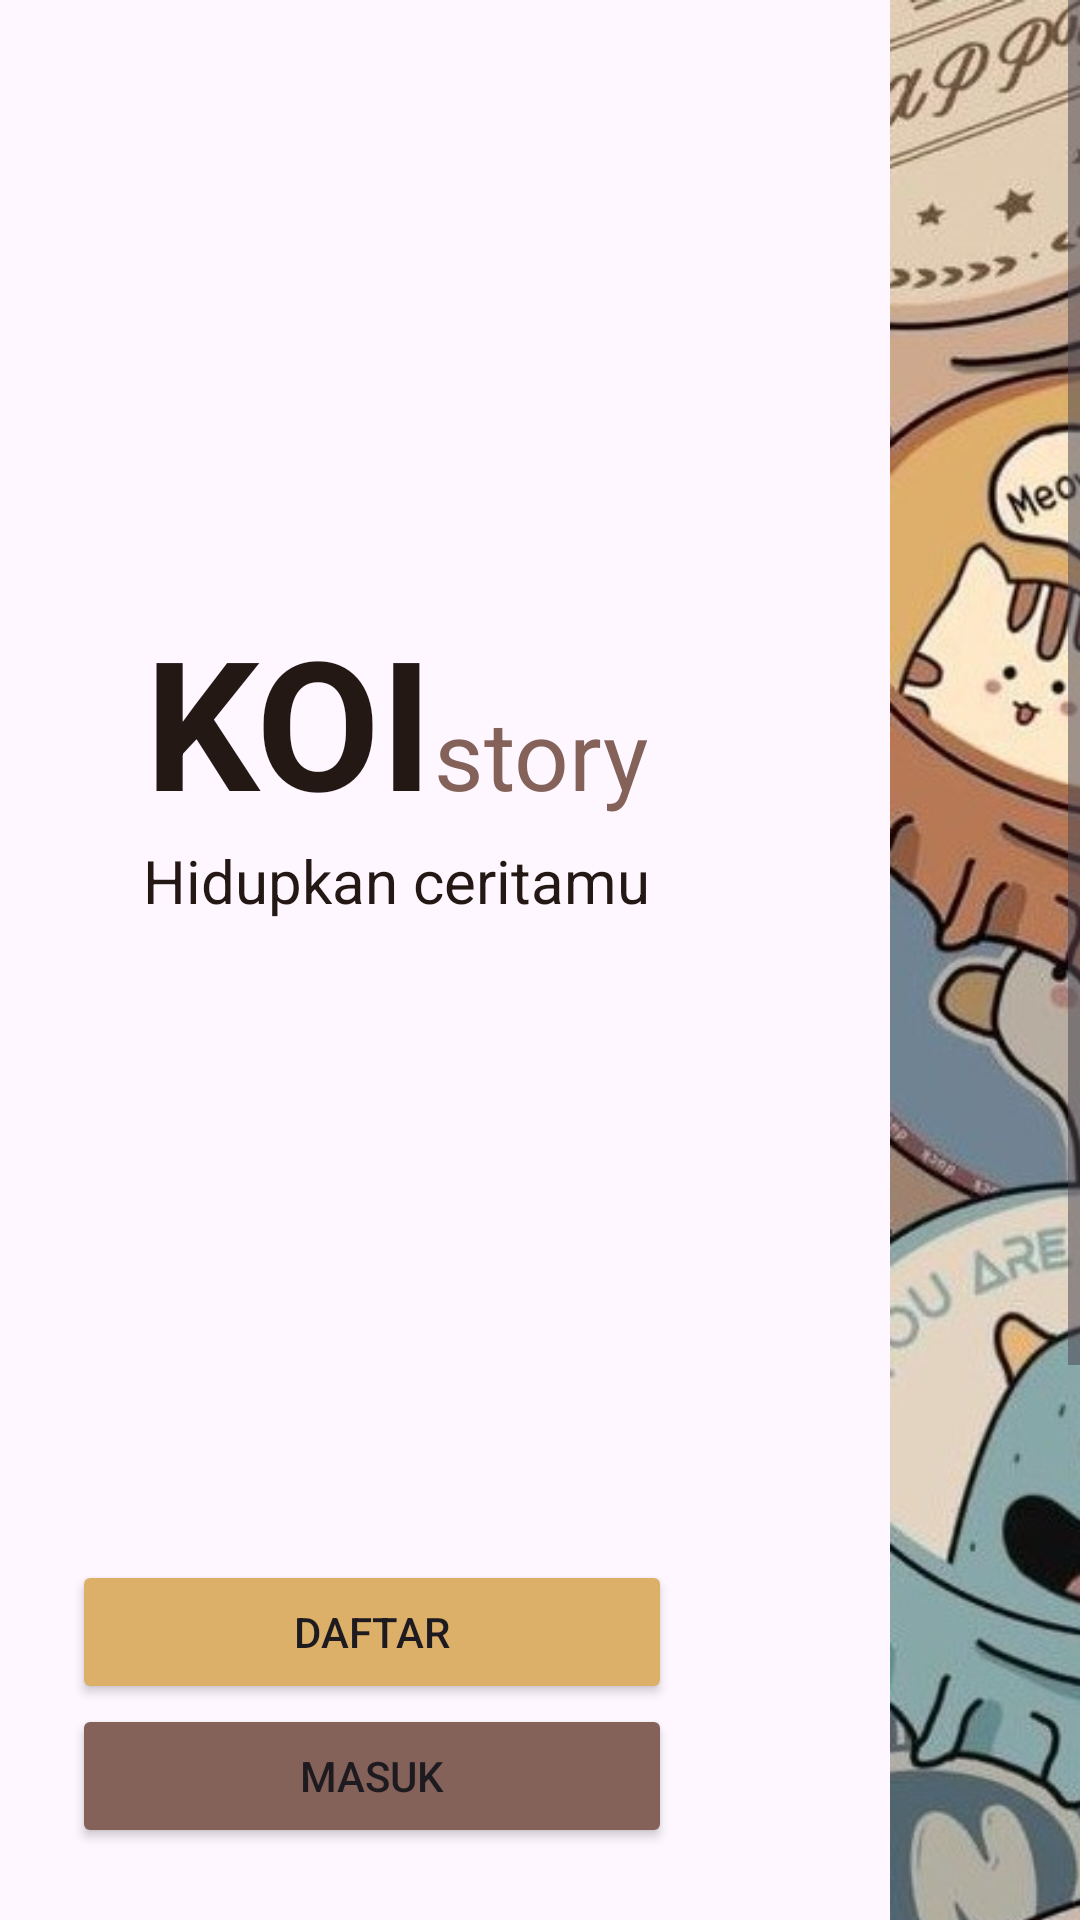

Layout XML and referenced resources for this Android screen:
<!-- AndroidManifest.xml: application theme Theme.KoiStory -->
<!-- res/layout/activity_welcome.xml -->
<?xml version="1.0" encoding="utf-8"?>
<ScrollView xmlns:android="http://schemas.android.com/apk/res/android"
    xmlns:app="http://schemas.android.com/apk/res-auto"
    xmlns:tools="http://schemas.android.com/tools"
    android:id="@+id/main"
    android:layout_width="match_parent"
    android:layout_height="match_parent"
    tools:context=".ui.view.welcome.WelcomeActivity">

    <androidx.constraintlayout.widget.ConstraintLayout
        android:layout_width="match_parent"
        android:layout_height="wrap_content">
        <ImageView
            android:id="@+id/iv_welcome"
            android:layout_width="wrap_content"
            android:layout_height="900dp"
            android:src="@drawable/wellcome_background_cropped"
            android:layout_marginStart="40dp"
            app:layout_constraintBottom_toBottomOf="parent"
            app:layout_constraintStart_toEndOf="@+id/registerButton"
            app:layout_constraintTop_toTopOf="parent"/>

        <LinearLayout
            android:id="@+id/tv_title"
            android:layout_width="wrap_content"
            android:layout_height="wrap_content"
            android:layout_marginTop="200dp"
            app:layout_constraintTop_toTopOf="parent"
            app:layout_constraintStart_toStartOf="parent"
            app:layout_constraintEnd_toStartOf="@+id/iv_welcome">
            <TextView
                android:layout_width="wrap_content"
                android:layout_height="wrap_content"
                android:text="@string/judulUtama"
                android:textSize="60sp"
                android:textColor="@color/dark_brown"
                android:textStyle="bold"/>
            <TextView
                android:layout_width="wrap_content"
                android:layout_height="wrap_content"
                android:text="@string/subJudul"
                android:textSize="32sp"
                android:textColor="@color/brown"/>
        </LinearLayout>

        <TextView
            android:id="@+id/tv_subtitle"
            android:layout_width="wrap_content"
            android:layout_height="wrap_content"
            android:text="@string/message"
            android:textSize="20sp"
            android:textColor="@color/dark_brown"
            app:layout_constraintTop_toBottomOf="@+id/tv_title"
            app:layout_constraintStart_toStartOf="parent"
            app:layout_constraintEnd_toStartOf="@+id/iv_welcome"/>

        <Button
            android:id="@+id/registerButton"
            android:layout_width="200dp"
            android:layout_height="wrap_content"
            android:layout_marginTop="520dp"
            android:layout_marginStart="24dp"
            android:layout_marginEnd="10dp"
            android:backgroundTint="@color/yellow"
            android:text="@string/daftar"
            app:layout_constraintTop_toTopOf="parent"
            app:layout_constraintBottom_toTopOf="@+id/loginButton"
            app:layout_constraintStart_toStartOf="parent"
            app:layout_constraintEnd_toStartOf="@+id/iv_welcome" />

        <Button
            android:id="@+id/loginButton"
            android:layout_width="200dp"
            android:layout_height="wrap_content"
            android:backgroundTint="@color/brown"
            android:layout_marginStart="24dp"
            android:layout_marginEnd="10dp"
            android:text="@string/masuk"
            app:layout_constraintTop_toBottomOf="@+id/registerButton"
            app:layout_constraintStart_toStartOf="parent" />
    </androidx.constraintlayout.widget.ConstraintLayout>
</ScrollView>
<!-- resources referenced by this layout -->
<resources>
  <color name="brown">#846159</color>
  <color name="dark_brown">#241815</color>
  <color name="yellow">#ddb06a</color>
  <!-- drawable wellcome_background_cropped: jpg bitmap (drawable, 135751 bytes) -->
  <string name="daftar">DAFTAR</string>
  <string name="judulUtama" translatable="false">KOI</string>
  <string name="masuk">MASUK</string>
  <string name="message">Hidupkan ceritamu</string>
  <string name="subJudul" translatable="false">story</string>
  <style name="Theme.KoiStory" parent="Base.Theme.KoiStory" />
  <style name="Base.Theme.KoiStory" parent="Theme.Material3.DayNight.NoActionBar">
          <item name="colorPrimary">@color/yellow</item>
          <item name="colorPrimaryVariant">@color/blue</item>
          <item name="colorOnPrimary">@color/white</item>
      </style>
  <color name="blue">#95b0c5</color>
  <color name="white">#FFFFFFFF</color>
</resources>
